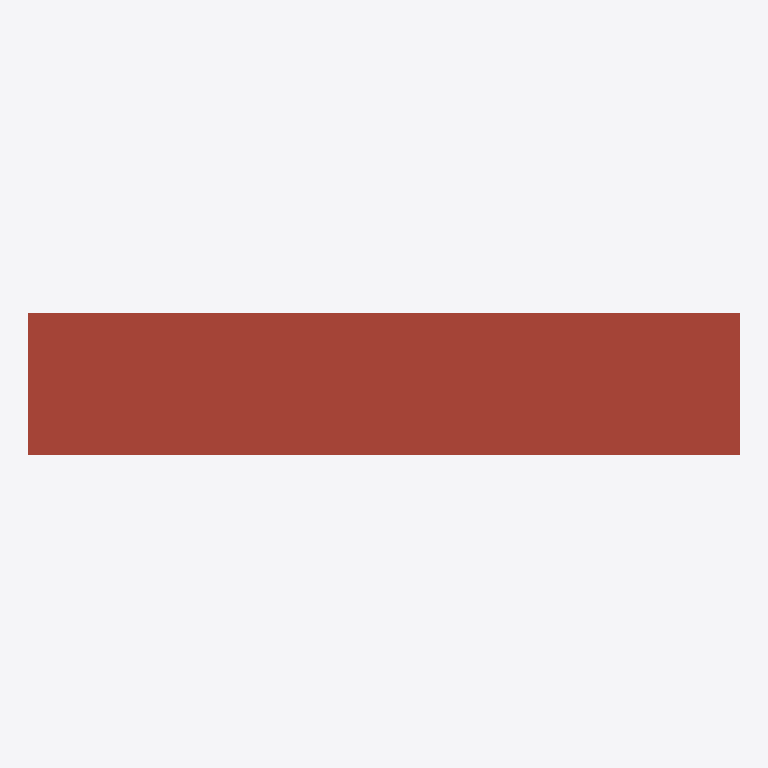
Plan cut of the same IFC building model at storey 'Nivel 0' (level 0.00 m, cut at 1.40 m), seen from above with north up, elements coloured by IFC class (only those large enough to see are counted): 1 roof (red-brown). No cut surface shows.
Extent 6.0 m × 1.2 m × 0.3 m (x, y, z). Storeys (1): Nivel 0 at 0.00 m. Elements (5): 4 IfcBeam, 1 IfcRoof.

HEADER;
FILE_DESCRIPTION(('ViewDefinition [DesignTransferView_V1.0]'),'2;1');
FILE_NAME('0001','2022-11-27T18:17:32',(''),(''),'ODA IFC SDK 22.8','22.1.30.34 - Exporter 22.1.30.34 - IU alternativ','');
FILE_SCHEMA(('IFC4'));
ENDSEC;
DATA;
#93=IFCPROJECT('2ULo2GEMz6Xw$dJWdUlaC$',#20,'0001',$,$,'Nombre de proyecto','Estado de proyecto',(#88),#85);
#109=IFCSITE('2ULo2GEMz6Xw$dJWdUlaCz',#20,'Default',$,$,#108,$,$,.ELEMENT.,(39,28,12,855834),(0,-22,-36,-498026),0.0,$,$);
#95=IFCBUILDING('2ULo2GEMz6Xw$dJWdUlaC_',#20,'',$,$,#16,$,'',.ELEMENT.,$,$,#94);
#98=IFCBUILDINGSTOREY('2ULo2GEMz6Xw$dJWaXGQlM',#20,'Nivel 0',$,'Nivel:Extremo inicial 8 mm',#97,$,'Nivel 0',.ELEMENT.,0.0);
#131=IFCROOF('1xYMbZEor95QI5pb7397iv',#20,'Cubierta básica:ForjadoCubierta CLT 0.278cm:392503',$,'Cubierta básica:ForjadoCubierta CLT 0.278cm',#129,$,'392503',.NOTDEFINED.);
ENDSEC;
